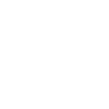
t = 0.00 s
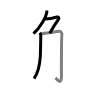
t = 3.50 s
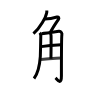
t = 6.75 s
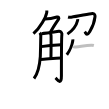
t = 10.25 s
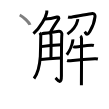
t = 13.50 s
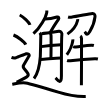
t = 17.00 s

The animated SVG that drew these frames (rendered in a browser with its animation timeline set to each time). Animation: 17 SMIL elements (animate=17); one cycle of 17.00 s.

<svg width="109px" height="109px" viewBox="0 0 px 109px" xmlns="http://www.w3.org/2000/svg" xmlns:xlink="http://www.w3.org/1999/xlink" xml:space="preserve" version="1.1"  baseProfile="full">
<path d="M46.79,10.5c0.04,0.55,0.08,1.41-0.08,2.19c-0.91,4.62-6.13,14.76-13.27,20.97" style="fill:none;stroke:black;stroke-width:3;opacity:0">
  <animate attributeType="CSS" attributeName="opacity" from="0" to="1" begin="0s" dur="1s" repeatCount="Indefinite" fill="freeze" />
</path>
<path d="M44.92,18.96c1.47,0,9.32-1.06,12.05-1.91c1.59-0.5,2.42,0.97,1.47,2.34c-3.1,4.47-6.26,9.15-8.59,14.04" style="fill:none;stroke:black;stroke-width:3;opacity:0">
  <animate attributeType="CSS" attributeName="opacity" from="0" to="1" begin="1s" dur="1s" repeatCount="Indefinite" fill="freeze" />
</path>
<path d="M39.78,32.77c0.51,0.6,1.01,2.29,1.01,2.93c0.01,1.55-0.37,19.25-0.46,20.61C39.7,65.02,38.27,73.05,34,78.46" style="fill:none;stroke:black;stroke-width:3;opacity:0">
  <animate attributeType="CSS" attributeName="opacity" from="0" to="1" begin="2s" dur="1s" repeatCount="Indefinite" fill="freeze" />
</path>
<path d="M41.66,33.72c1.84-0.18,15.78-2.17,17.15-2.37c2.46-0.35,3.38,2.31,3.07,3.37c-0.29,1.02-0.46,26.83-0.46,41.19c0,10.31-4.24,3.37-5.92,1.88" style="fill:none;stroke:black;stroke-width:3;opacity:0">
  <animate attributeType="CSS" attributeName="opacity" from="0" to="1" begin="3s" dur="1s" repeatCount="Indefinite" fill="freeze" />
</path>
<path d="M50.52,33.44c0.04,0.2,0.5,1.06,0.54,2.35c0.17,6.21-0.11,20.75-0.11,22.87" style="fill:none;stroke:black;stroke-width:3;opacity:0">
  <animate attributeType="CSS" attributeName="opacity" from="0" to="1" begin="4s" dur="1s" repeatCount="Indefinite" fill="freeze" />
</path>
<path d="M40.92,46.62c7.68-1.15,15.58-1.62,20.36-1.85" style="fill:none;stroke:black;stroke-width:3;opacity:0">
  <animate attributeType="CSS" attributeName="opacity" from="0" to="1" begin="5s" dur="1s" repeatCount="Indefinite" fill="freeze" />
</path>
<path d="M40.42,59.46c5.11-0.24,13.33-1.08,20.79-1.43" style="fill:none;stroke:black;stroke-width:3;opacity:0">
  <animate attributeType="CSS" attributeName="opacity" from="0" to="1" begin="6s" dur="1s" repeatCount="Indefinite" fill="freeze" />
</path>
<path d="M68.08,17.03c0.85,0.26,2.42,0.23,3.16,0.14c6.06-0.73,17.76-3.39,21.12-3.66c2.19-0.17,2.79,1.8,2.67,3.03c-0.32,3.23-2.71,10.72-5.2,14.93c-3.33,5.62-3.88,1.58-5.09,0.16" style="fill:none;stroke:black;stroke-width:3;opacity:0">
  <animate attributeType="CSS" attributeName="opacity" from="0" to="1" begin="7s" dur="1s" repeatCount="Indefinite" fill="freeze" />
</path>
<path d="M77.67,19.13c0.03,0.34,0.05,0.88-0.07,1.37c-1.14,4.81-4.9,9.94-10.19,13.62" style="fill:none;stroke:black;stroke-width:3;opacity:0">
  <animate attributeType="CSS" attributeName="opacity" from="0" to="1" begin="8s" dur="1s" repeatCount="Indefinite" fill="freeze" />
</path>
<path d="M72.81,39.3c0.02,0.35,0.04,0.91-0.03,1.41c-0.41,2.98-2.75,9.98-5.96,13.98" style="fill:none;stroke:black;stroke-width:3;opacity:0">
  <animate attributeType="CSS" attributeName="opacity" from="0" to="1" begin="9s" dur="1s" repeatCount="Indefinite" fill="freeze" />
</path>
<path d="M73.09,46.74c0.44,0.21,2.36,0.25,2.81,0.21c5.44-0.57,10.3-1.45,15.3-1.63c0.74-0.03,2.29,0.1,2.66,0.2" style="fill:none;stroke:black;stroke-width:3;opacity:0">
  <animate attributeType="CSS" attributeName="opacity" from="0" to="1" begin="10s" dur="1s" repeatCount="Indefinite" fill="freeze" />
</path>
<path d="M67.09,60.5c0.85,0.29,2.41,0.4,3.25,0.29c9.07-1.11,16.98-1.74,24.6-2.02c1.41-0.05,2.26,0.14,2.97,0.29" style="fill:none;stroke:black;stroke-width:3;opacity:0">
  <animate attributeType="CSS" attributeName="opacity" from="0" to="1" begin="11s" dur="1s" repeatCount="Indefinite" fill="freeze" />
</path>
<path d="M80.33,36.11c0.36,0.24,1.12,1.83,1.19,2.32c0.07,0.49-0.05,43.77-0.12,46.82" style="fill:none;stroke:black;stroke-width:3;opacity:0">
  <animate attributeType="CSS" attributeName="opacity" from="0" to="1" begin="12s" dur="1s" repeatCount="Indefinite" fill="freeze" />
</path>
<path d="M19.71,15c3.63,1.74,9.38,7.17,10.29,9.88" style="fill:none;stroke:black;stroke-width:3;opacity:0">
  <animate attributeType="CSS" attributeName="opacity" from="0" to="1" begin="13s" dur="1s" repeatCount="Indefinite" fill="freeze" />
</path>
<path d="M13.46,35c4.34,1.7,11.21,6.99,12.29,9.63" style="fill:none;stroke:black;stroke-width:3;opacity:0">
  <animate attributeType="CSS" attributeName="opacity" from="0" to="1" begin="14s" dur="1s" repeatCount="Indefinite" fill="freeze" />
</path>
<path d="M11.5,57.44c2.25,0.85,3.75,0.43,4.75,0.21c1-0.21,8.5-3.49,10-3.92c1.5-0.43,3.75,1.07,2.75,2.35s-4.5,7.69-5.25,8.76c-0.75,1.07-0.5,2.99,1,4.48s2.25,2.7,3,3.98c0.75,1.28,0.75,2.35-0.75,3.42c-1.5,1.07-9,5.04-10.5,5.47" style="fill:none;stroke:black;stroke-width:3;opacity:0">
  <animate attributeType="CSS" attributeName="opacity" from="0" to="1" begin="15s" dur="1s" repeatCount="Indefinite" fill="freeze" />
</path>
<path d="M12.25,84.18c2.88-0.51,9-1.93,13.44-1.27c4.39,0.65,28.32,7.92,32.57,9.25c11.5,3.6,18.74,4.6,27.49,4.32" style="fill:none;stroke:black;stroke-width:3;opacity:0">
  <animate attributeType="CSS" attributeName="opacity" from="0" to="1" begin="16s" dur="1s" repeatCount="Indefinite" fill="freeze" />
</path>
</svg>
